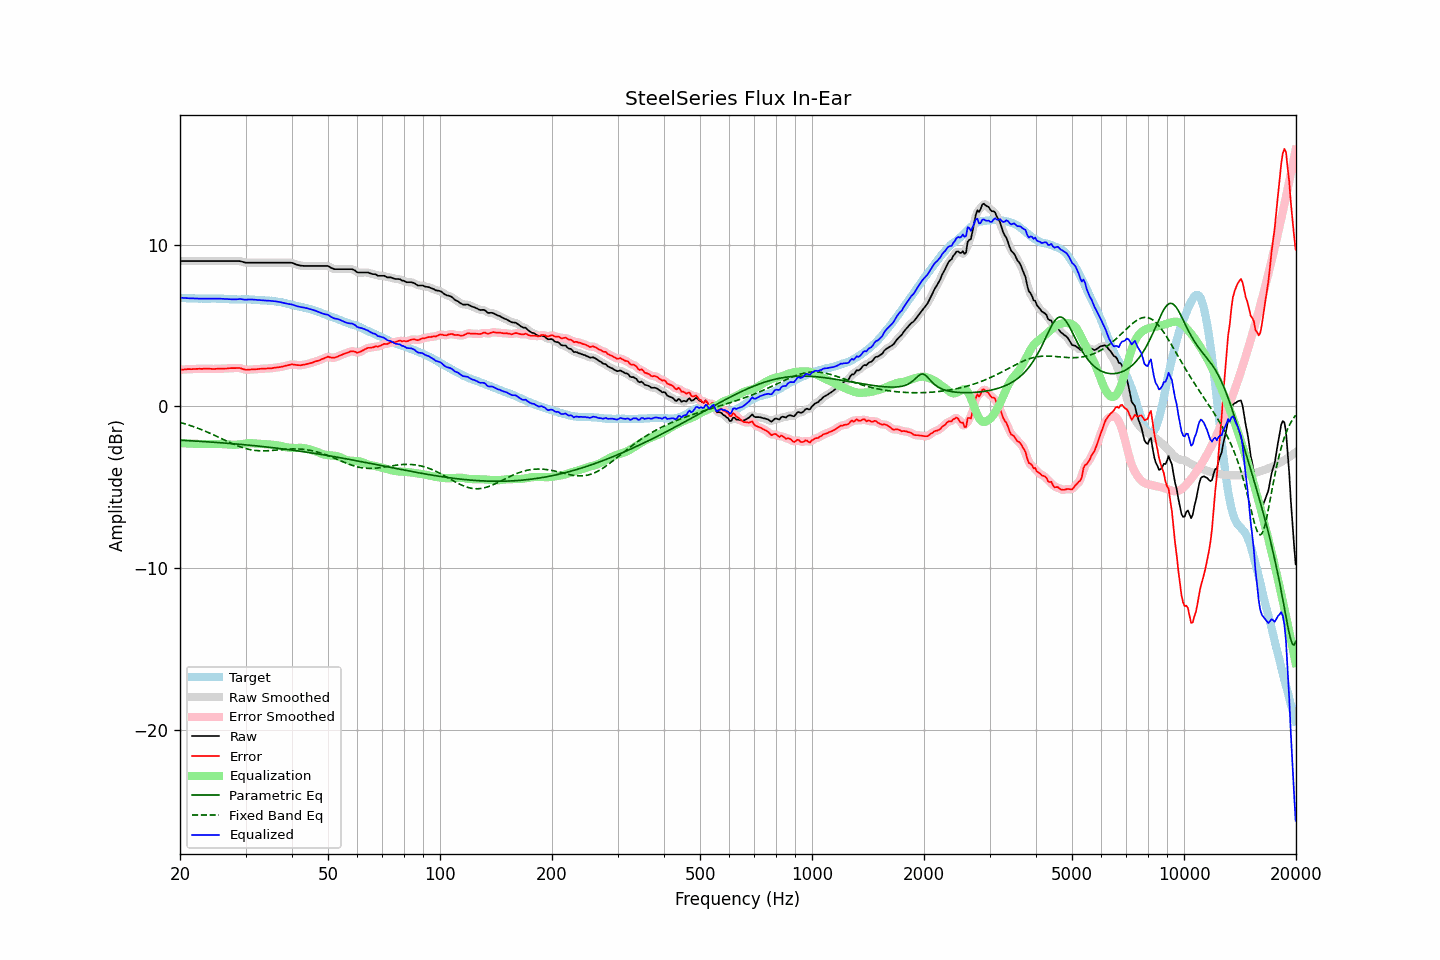

The file beside this chart, header and first rows:
frequency, raw, error, smoothed, error_smoothed, equalization, parametric_eq, fixed_band_eq, equalized_raw, equalized_smoothed, target
20.00, 8.99, 2.26, 8.99, 2.26, -2.27, -2.09, -0.99, 6.72, 6.72, 6.72
20.20, 8.99, 2.27, 8.99, 2.27, -2.27, -2.10, -1.02, 6.71, 6.71, 6.71
20.40, 8.99, 2.28, 8.99, 2.28, -2.28, -2.10, -1.05, 6.71, 6.71, 6.71
20.61, 8.99, 2.29, 8.99, 2.29, -2.29, -2.11, -1.08, 6.70, 6.70, 6.70
20.81, 8.99, 2.30, 8.99, 2.30, -2.29, -2.11, -1.11, 6.69, 6.69, 6.69
21.02, 8.99, 2.31, 8.99, 2.30, -2.30, -2.12, -1.14, 6.69, 6.69, 6.68
21.23, 8.99, 2.31, 8.99, 2.30, -2.30, -2.12, -1.17, 6.68, 6.68, 6.68
21.44, 8.99, 2.30, 8.99, 2.30, -2.31, -2.13, -1.20, 6.68, 6.68, 6.69
21.66, 8.99, 2.31, 8.99, 2.31, -2.31, -2.13, -1.24, 6.68, 6.68, 6.68
21.87, 8.99, 2.31, 8.99, 2.31, -2.31, -2.14, -1.27, 6.67, 6.67, 6.68
22.09, 8.99, 2.32, 8.99, 2.32, -2.32, -2.15, -1.31, 6.67, 6.67, 6.67
22.31, 8.99, 2.32, 8.99, 2.32, -2.32, -2.15, -1.35, 6.67, 6.67, 6.67
22.54, 8.99, 2.33, 8.99, 2.32, -2.32, -2.16, -1.38, 6.66, 6.66, 6.66
22.76, 8.99, 2.32, 8.99, 2.32, -2.33, -2.16, -1.42, 6.66, 6.66, 6.67
22.99, 8.99, 2.32, 8.99, 2.33, -2.33, -2.17, -1.46, 6.66, 6.66, 6.67
23.22, 8.99, 2.33, 8.99, 2.33, -2.33, -2.18, -1.50, 6.66, 6.66, 6.66
23.45, 8.99, 2.33, 8.99, 2.33, -2.33, -2.18, -1.55, 6.66, 6.66, 6.65
23.69, 8.99, 2.33, 8.99, 2.33, -2.33, -2.19, -1.59, 6.66, 6.66, 6.65
23.92, 8.99, 2.33, 8.99, 2.33, -2.32, -2.20, -1.63, 6.66, 6.66, 6.65
24.16, 8.99, 2.32, 8.99, 2.32, -2.32, -2.20, -1.68, 6.66, 6.66, 6.66
24.40, 8.99, 2.31, 8.99, 2.32, -2.32, -2.21, -1.72, 6.66, 6.66, 6.67
24.65, 8.99, 2.31, 8.99, 2.31, -2.32, -2.22, -1.77, 6.66, 6.66, 6.67
24.89, 8.99, 2.32, 8.99, 2.32, -2.32, -2.22, -1.81, 6.67, 6.67, 6.67
25.14, 8.99, 2.33, 8.99, 2.32, -2.32, -2.23, -1.86, 6.67, 6.67, 6.66
25.39, 8.99, 2.33, 8.99, 2.33, -2.32, -2.24, -1.91, 6.66, 6.66, 6.66
25.65, 8.99, 2.33, 8.99, 2.33, -2.33, -2.25, -1.95, 6.66, 6.66, 6.66
25.91, 8.99, 2.33, 8.99, 2.33, -2.33, -2.25, -2.00, 6.66, 6.66, 6.66
26.16, 8.99, 2.33, 8.99, 2.33, -2.34, -2.26, -2.05, 6.65, 6.65, 6.66
26.43, 8.99, 2.34, 8.99, 2.34, -2.34, -2.27, -2.09, 6.65, 6.65, 6.65
26.69, 8.99, 2.34, 8.99, 2.34, -2.35, -2.28, -2.14, 6.64, 6.64, 6.64
26.96, 8.99, 2.35, 8.99, 2.35, -2.35, -2.28, -2.19, 6.63, 6.63, 6.63
27.23, 8.99, 2.36, 8.99, 2.36, -2.36, -2.29, -2.23, 6.63, 6.63, 6.62
27.50, 8.99, 2.36, 8.99, 2.37, -2.37, -2.30, -2.28, 6.62, 6.62, 6.62
27.77, 8.99, 2.37, 8.99, 2.37, -2.37, -2.31, -2.32, 6.61, 6.61, 6.62
28.05, 8.99, 2.37, 8.99, 2.37, -2.37, -2.32, -2.36, 6.61, 6.61, 6.62
28.33, 8.99, 2.37, 8.99, 2.37, -2.37, -2.33, -2.41, 6.62, 6.62, 6.62
28.62, 8.99, 2.38, 8.99, 2.38, -2.36, -2.33, -2.44, 6.63, 6.63, 6.61
28.90, 8.99, 2.37, 8.98, 2.37, -2.35, -2.34, -2.48, 6.64, 6.63, 6.61
29.19, 8.97, 2.35, 8.96, 2.35, -2.33, -2.35, -2.52, 6.63, 6.63, 6.61
29.48, 8.94, 2.31, 8.94, 2.32, -2.32, -2.36, -2.55, 6.62, 6.62, 6.62
29.78, 8.91, 2.29, 8.91, 2.29, -2.30, -2.37, -2.58, 6.60, 6.61, 6.62
30.08, 8.89, 2.26, 8.89, 2.27, -2.29, -2.38, -2.61, 6.60, 6.60, 6.63
30.38, 8.89, 2.27, 8.88, 2.26, -2.28, -2.39, -2.64, 6.61, 6.61, 6.62
30.68, 8.89, 2.27, 8.88, 2.27, -2.27, -2.40, -2.66, 6.61, 6.61, 6.62
30.99, 8.89, 2.28, 8.89, 2.28, -2.27, -2.41, -2.68, 6.61, 6.61, 6.60
31.30, 8.89, 2.28, 8.89, 2.28, -2.28, -2.42, -2.70, 6.61, 6.61, 6.60
31.61, 8.89, 2.29, 8.89, 2.29, -2.29, -2.43, -2.71, 6.60, 6.60, 6.60
31.93, 8.89, 2.30, 8.89, 2.29, -2.30, -2.44, -2.73, 6.59, 6.59, 6.59
32.24, 8.89, 2.30, 8.89, 2.30, -2.30, -2.45, -2.73, 6.58, 6.58, 6.59
32.57, 8.89, 2.31, 8.89, 2.31, -2.31, -2.46, -2.74, 6.57, 6.57, 6.57
32.89, 8.89, 2.32, 8.89, 2.32, -2.32, -2.47, -2.75, 6.57, 6.57, 6.56
33.22, 8.89, 2.33, 8.89, 2.33, -2.32, -2.48, -2.75, 6.56, 6.56, 6.56
33.55, 8.89, 2.33, 8.89, 2.33, -2.33, -2.49, -2.75, 6.56, 6.56, 6.56
33.89, 8.89, 2.33, 8.89, 2.33, -2.34, -2.50, -2.75, 6.55, 6.55, 6.55
34.23, 8.89, 2.34, 8.89, 2.34, -2.34, -2.51, -2.74, 6.54, 6.54, 6.54
34.57, 8.89, 2.35, 8.89, 2.35, -2.35, -2.52, -2.74, 6.54, 6.54, 6.54
34.92, 8.89, 2.36, 8.89, 2.36, -2.36, -2.53, -2.73, 6.53, 6.53, 6.53
35.27, 8.89, 2.35, 8.89, 2.36, -2.37, -2.55, -2.73, 6.52, 6.52, 6.53
35.62, 8.89, 2.38, 8.89, 2.37, -2.38, -2.56, -2.72, 6.51, 6.51, 6.51
35.97, 8.89, 2.39, 8.89, 2.39, -2.39, -2.57, -2.71, 6.50, 6.50, 6.50
... 635 more rows
